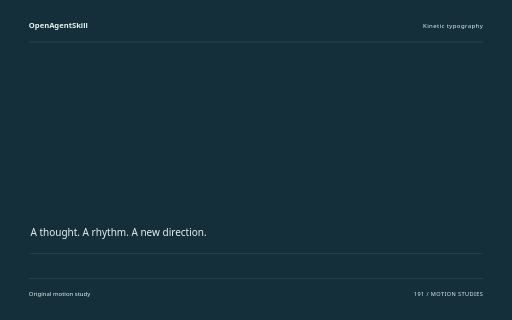
t = 0.00 s
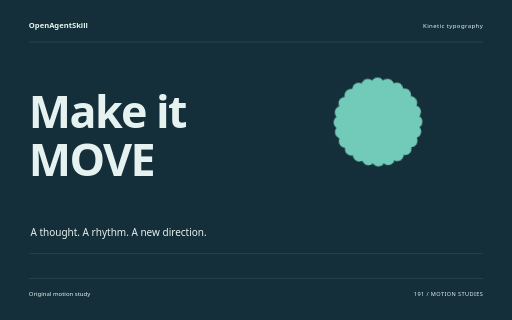
t = 1.60 s
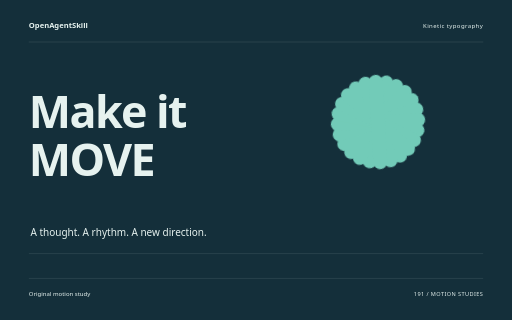
t = 3.26 s
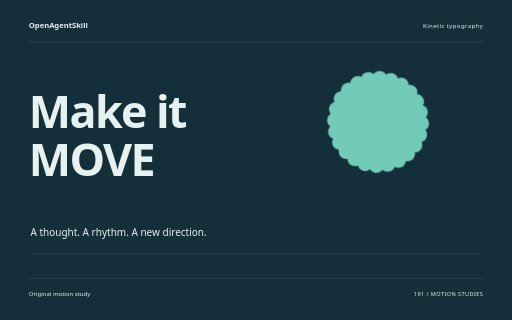
t = 4.88 s
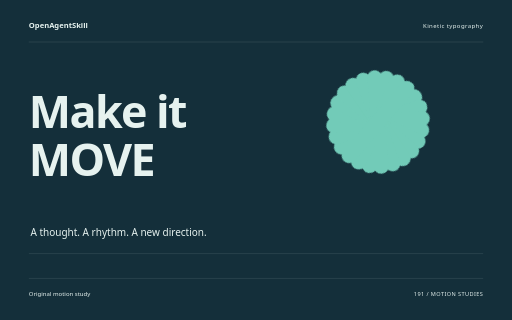
t = 5.32 s
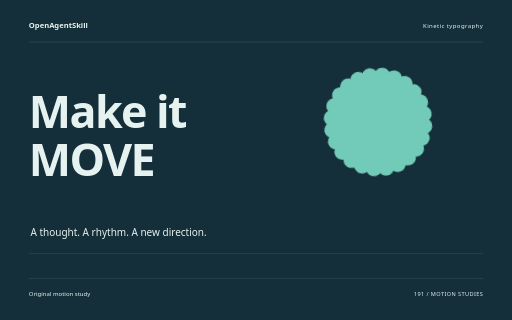
t = 8.18 s

The animated SVG that drew these frames (rendered in a browser with its animation timeline set to each time). Animation: 10 CSS @keyframes rules; one cycle of 8.18 s.

<svg xmlns="http://www.w3.org/2000/svg" width="1280" height="800" viewBox="0 0 1280 800" role="img" aria-labelledby="title"><title id="title">Make it MOVE — original Kinetic typography sample</title><style>text{font-family:system-ui,sans-serif}g{transform-box:fill-box;transform-origin:center}.rise{animation:rise 8s cubic-bezier(.2,.7,.2,1) 1 both}.float{animation:float 8s ease-in-out 1 both}.spin{animation:spin 8s ease-in-out 1 both}.turn{animation:turn 8s cubic-bezier(.2,.7,.2,1) 1 both}.orbit{animation:orbit 8s ease-in-out 1 both}.grow{transform-origin:center bottom;animation:grow 8s ease 1 both}.draw{animation:draw 8s ease 1 both}.bounce{animation:bounce 8s ease-in-out 1 both}.nod{animation:nod 8s ease-in-out 1 both}.wave{animation:wave 8s ease-in-out 1 both}@keyframes rise{0%{opacity:0;transform:translateY(38px)}13%,87%{opacity:1;transform:translateY(0)}100%{opacity:1;transform:translateY(0)}}@keyframes float{0%{opacity:0;transform:translateY(30px)}5%{opacity:1;transform:translateY(0)}55%{transform:translateY(-18px)}100%{opacity:1;transform:translateY(0)}}@keyframes spin{0%{transform:rotate(-24deg) scale(.8);opacity:0}16%{opacity:1}100%{transform:rotate(80deg) scale(1);opacity:1}}@keyframes turn{0%{transform:rotate(-95deg) scale(.2);opacity:0}23%{transform:rotate(10deg) scale(1.05);opacity:1}45%{transform:rotate(0) scale(1)}75%{transform:rotate(90deg)}100%{transform:rotate(180deg);opacity:1}}@keyframes orbit{0%{opacity:0;transform:scale(.25) rotate(-30deg)}25%{opacity:1;transform:scale(1) rotate(0)}100%{transform:scale(1) rotate(26deg);opacity:1}}@keyframes grow{0%{transform:scaleY(0)}28%,100%{transform:scaleY(1)}}@keyframes draw{0%{stroke-dashoffset:1600}55%,100%{stroke-dashoffset:0}}@keyframes bounce{0%,30%,100%{transform:translateY(0)}42%{transform:translateY(10px) scaleY(.96)}57%{transform:translateY(-42px)}73%{transform:translateY(0)}}@keyframes nod{0%,35%,100%{transform:rotate(0)}48%{transform:rotate(-10deg)}65%{transform:rotate(6deg)}}@keyframes wave{0%{transform:scaleY(.12);opacity:0}16%{opacity:1;transform:scaleY(.7)}32%{transform:scaleY(1)}48%{transform:scaleY(.3)}64%{transform:scaleY(.9)}80%{transform:scaleY(.4)}100%{transform:scaleY(.75);opacity:1}}@media(prefers-reduced-motion:reduce){*{animation:none!important}}</style><rect width="1280" height="800" fill="#142F3A"/><text x="72" y="70" font-size="19.00" fill="#E6F2EF" font-weight="600">OpenAgentSkill</text><text x="1208" y="70" font-size="15.00" fill="#E6F2EF" text-anchor="end" letter-spacing="1">Kinetic typography</text><path d="M72 105L1208 105" fill="none" stroke="#E6F2EF" stroke-opacity=".24" /><g class="rise" style="animation-delay:0s"><text x="72" y="320" font-size="112.00" fill="#E6F2EF" font-weight="600" letter-spacing="-4">Make it</text></g><g class="rise" style="animation-delay:0.18s"><text x="72" y="439.84000000000003" font-size="112.00" fill="#E6F2EF" font-weight="600" letter-spacing="-4">MOVE</text></g><g class="spin" style="animation-delay:0s"><g transform="translate(945 305)"><rect x="-20" y="-136" width="40" height="272" rx="20" fill="#72CBB8" transform="rotate(0)"/><rect x="-20" y="-136" width="40" height="272" rx="20" fill="#72CBB8" transform="rotate(15)"/><rect x="-20" y="-136" width="40" height="272" rx="20" fill="#72CBB8" transform="rotate(30)"/><rect x="-20" y="-136" width="40" height="272" rx="20" fill="#72CBB8" transform="rotate(45)"/><rect x="-20" y="-136" width="40" height="272" rx="20" fill="#72CBB8" transform="rotate(60)"/><rect x="-20" y="-136" width="40" height="272" rx="20" fill="#72CBB8" transform="rotate(75)"/><rect x="-20" y="-136" width="40" height="272" rx="20" fill="#72CBB8" transform="rotate(90)"/><rect x="-20" y="-136" width="40" height="272" rx="20" fill="#72CBB8" transform="rotate(105)"/><rect x="-20" y="-136" width="40" height="272" rx="20" fill="#72CBB8" transform="rotate(120)"/><rect x="-20" y="-136" width="40" height="272" rx="20" fill="#72CBB8" transform="rotate(135)"/><rect x="-20" y="-136" width="40" height="272" rx="20" fill="#72CBB8" transform="rotate(150)"/><rect x="-20" y="-136" width="40" height="272" rx="20" fill="#72CBB8" transform="rotate(165)"/></g></g><text x="76" y="591" font-size="25.00" fill="#E6F2EF" >A thought. A rhythm. A new direction.</text><path d="M72 634L1208 634" fill="none" stroke="#E6F2EF" stroke-opacity=".24" /><path d="M72 696L1208 696" fill="none" stroke="#E6F2EF" stroke-opacity=".24" /><text x="72" y="739" font-size="15.00" fill="#E6F2EF" >Original motion study</text><text x="1208" y="739" font-size="14.00" fill="#E6F2EF" text-anchor="end" letter-spacing="1">191 / MOTION STUDIES</text></svg>
